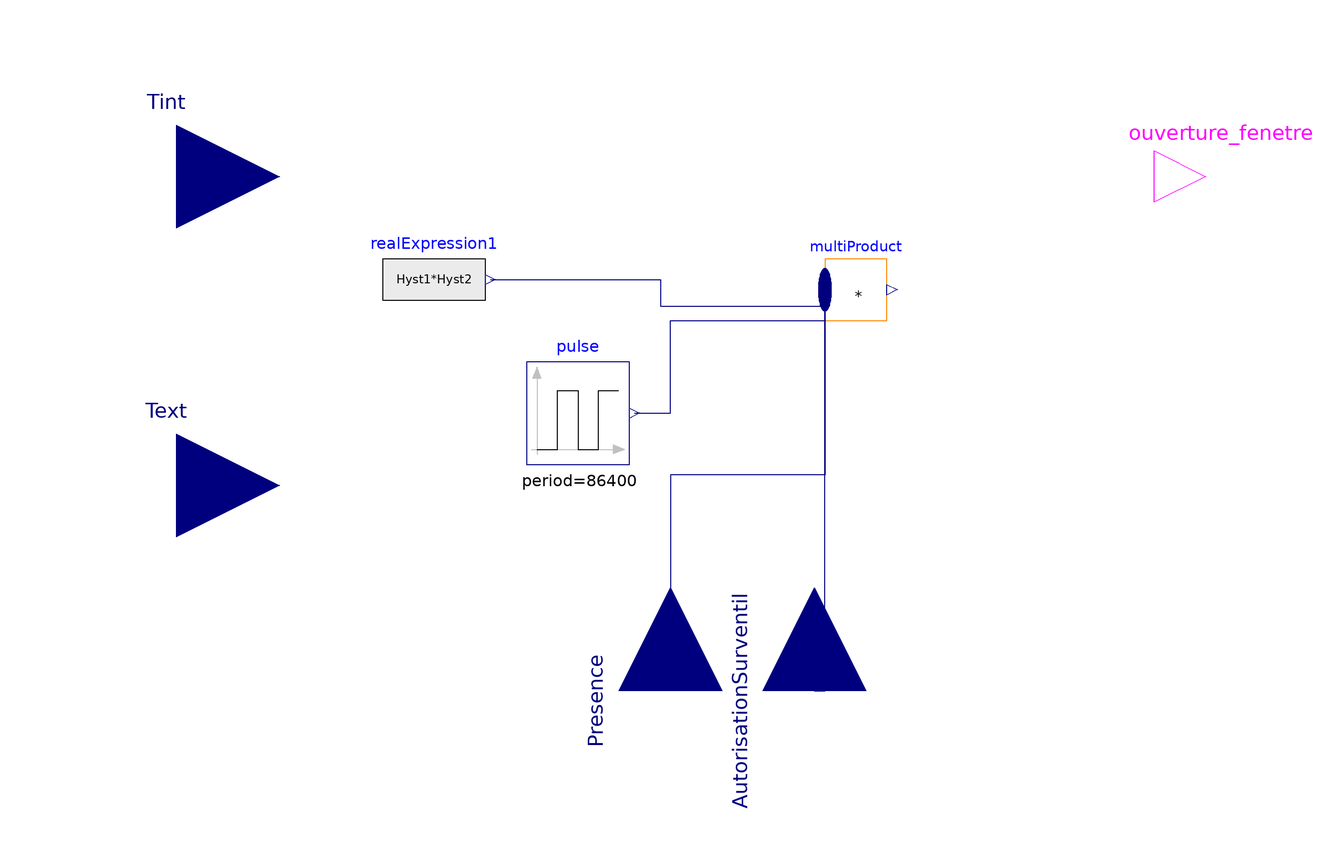

Above is the diagram view of the following Modelica model: its components placed by their Placement annotations and its connect equations drawn as lines.

model NightVentilation
  "Model of overventilation by windows opening for summer comfort"

parameter Modelica.SIunits.Temperature Touverture=299.15
    "Indoor temperature beyong which windows are opened"                        annotation(dialog(group="Summer comfort"));
parameter Modelica.SIunits.Temperature Tfermeture=293.15
    "Indoor temperature beyong which windows are opened"                        annotation(dialog(group="Summer comfort"));

parameter Modelica.SIunits.Conversions.NonSIunits.Temperature_degC deltaT=1
    "Halfband of hysteresis on the condition that indoor temperature must be higher than outdoor temperature"
                                                                           annotation(dialog(group="Summer comfort"));
  Integer Hyst1 "Hysteresis on temperature";
  Integer Hyst2 "Hysteresis on temperature";

  Modelica.Blocks.Interfaces.RealInput Tint "Indoor temperature in K"
    annotation (Placement(transformation(extent={{-120,-20},{-80,20}}),
        iconTransformation(extent={{-100,-8},{-72,20}})));
  Modelica.Blocks.Interfaces.RealInput Text "Outdoor temperature in K"
    annotation (Placement(transformation(extent={{-120,-80},{-80,-40}}),
        iconTransformation(extent={{-100,-72},{-72,-44}})));
  Modelica.Blocks.Interfaces.RealInput Presence annotation (Placement(
        transformation(
        extent={{-20,-20},{20,20}},
        rotation=90,
        origin={-4,-100}), iconTransformation(
        extent={{-13,-13},{13,13}},
        rotation=90,
        origin={-21,-93})));
  Modelica.Blocks.Math.MultiProduct multiProduct(nu=4)
    annotation (Placement(transformation(extent={{26,-28},{38,-16}})));
  Modelica.Blocks.Sources.Pulse pulse(period(displayUnit="h") = 86400,
    startTime(displayUnit="h") = 72000,
    width=100)                            annotation (Placement(
        transformation(extent={{-32,-56},{-12,-36}})));
  Modelica.Blocks.Interfaces.RealInput AutorisationSurventil
                                                annotation (Placement(
        transformation(
        extent={{-20,-20},{20,20}},
        rotation=90,
        origin={24,-100}), iconTransformation(
        extent={{-13,-13},{13,13}},
        rotation=90,
        origin={19,-93})));
  Modelica.Blocks.Sources.RealExpression realExpression1(y=Hyst1*Hyst2)
    annotation (Placement(transformation(extent={{-60,-30},{-40,-10}})));
  Modelica.Blocks.Interfaces.BooleanOutput ouverture_fenetre
    annotation (Placement(transformation(extent={{90,-10},{110,10}})));
algorithm
  Hyst1:=if Tint<Tfermeture then 0 elseif Tint>Touverture then 1 else pre(Hyst1);
  Hyst2:=if Tint>Text+deltaT then 1 elseif Tint<Text-deltaT then 0 else pre(Hyst2);
equation

 ouverture_fenetre=if multiProduct.y<1 then false else true;

  connect(multiProduct.u[1], Presence) annotation (Line(
      points={{26,-18.85},{26,-58},{-4,-58},{-4,-100}},
      color={0,0,127},
      smooth=Smooth.None));
  connect(pulse.y, multiProduct.u[2]) annotation (Line(
      points={{-11,-46},{-4,-46},{-4,-28},{26,-28},{26,-20.95}},
      color={0,0,127},
      smooth=Smooth.None));
  connect(AutorisationSurventil, multiProduct.u[3]) annotation (Line(
      points={{24,-100},{26,-100},{26,-23.05}},
      color={0,0,127},
      smooth=Smooth.None));
  connect(realExpression1.y, multiProduct.u[4]) annotation (Line(
      points={{-39,-20},{-6,-20},{-6,-25.15},{26,-25.15}},
      color={0,0,127},
      smooth=Smooth.None));
                                                                                annotation (
              Diagram(coordinateSystem(preserveAspectRatio=false,
          extent={{-100,-100},{100,100}})),
                                 Icon(coordinateSystem(preserveAspectRatio=
            false, extent={{-100,-100},{100,100}}),
                                      graphics={Rectangle(
          extent={{-88,90},{86,-94}},
          fillColor={175,175,175},
          fillPattern=FillPattern.Solid,
          pattern=LinePattern.None),      Rectangle(
          extent={{-74,78},{4,-76}},
          fillColor={170,213,255},
          fillPattern=FillPattern.Solid,
          pattern=LinePattern.None),      Rectangle(
          extent={{16,78},{72,-76}},
          fillColor={85,170,255},
          fillPattern=FillPattern.Solid,
          pattern=LinePattern.None)}),
    Documentation(info="<html>
<p><i><b>Control model of windows opening and closing </b></i></p>
<p><u><b>Hypothesis and equations</b></u></p>
<p>Windows opening control with two hysteresis:</p>
<p>- One on indoor temperature: opening if the indoor temperature exceeds the opening temperature, closure if the indoor temperature is below the closing temperature</p>
<p>- One on the indoor-outdoor temperature difference: opening if indoor temperature is higher than outdoor temperature + deltaT, closing if the indoor temperature is lower than outside air temperature-deltaT.</p>
<p><u><b>Bibliography</b></u></p>
<p>None</p>
<p><u><b>Instructions for use</b></u></p>
<p>None</p>
<p><u><b>Known limits / Precautions for use</b></u></p>
<p>None</p>
<p><u><b>Validations</b></u></p>
<p>Non-validated model - Vincent Magnaudeix 06/2013</p>
<p><b>--------------------------------------------------------------<br>
Licensed by EDF under the Modelica License 2<br>
Copyright &copy; EDF 2009 - 2016<br>
BuildSysPro version 2015.12<br>
Author : Vincent MAGNAUDEIX, EDF (2013)<br>
--------------------------------------------------------------</b></p>
</html>",                                                                    revisions="<html>
<p>Amy Lindsay 03/2014 : - suppression des Real to Boolean et Boolean to Real qui consomment beaucoup de temps de calcul</p>
<p>- ajout d'un hystérésis sur la température extérieure, pour éviter une condition d'oscillation autour de la température de consigne et donc un état oscillant continument entre ouverture et fermeture de la fenêtre</p>
<p>- comme il existe un modèle qui permet de calculer le débit de ventilation naturelle engendré par l'ouverture de la fenêtre dans le modèle de vitrage, il est inutile de calculer le renouvellement d'air ici, il faut simplement calculer la commande d'ouverture ou de fermeture de la fenêtre.</p>
</html>"));
end NightVentilation;